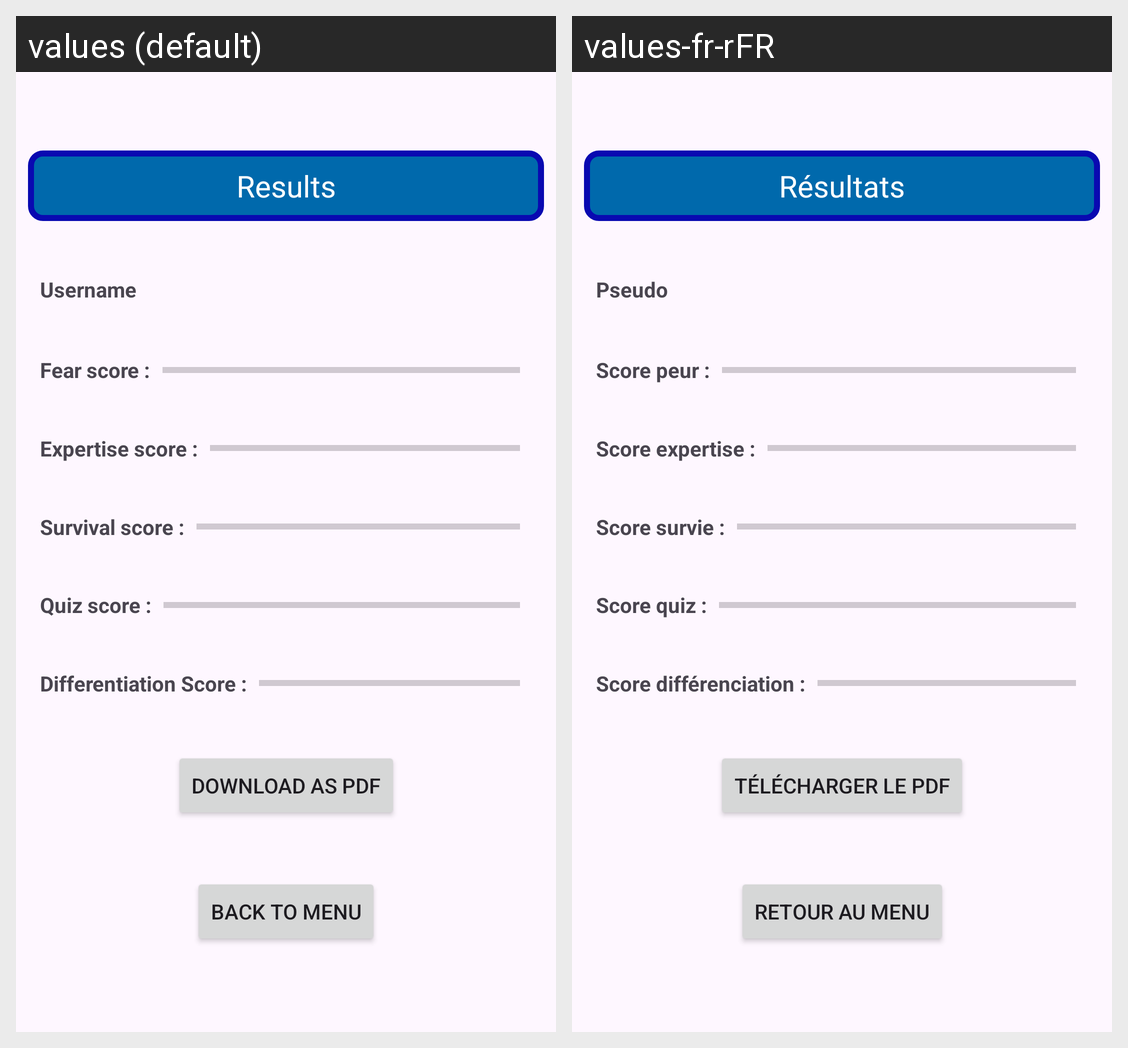

The Android screen above is rendered under two locales of the same app. Produce the string resources it draws, with the default and per-locale values.
Android screen res/layout/activity_end.xml rendered under 2 locales, left to right: values (default), values-fr-rFR. Device: Nexus 5 (rendered at 1080×1920; each locale shown at half size, 540×960, under a caption strip naming it); theme Theme.ProjetAndroid.
Strings drawn on this screen, with the default value and each locale's value (text and hints the layout hard-codes, and strings that could not be matched under every locale, appear in the picture but are not listed):

backtomenu
  values: Back to menu
  values-fr-rFR: Retour au menu

downloadpdf
  values: Download as PDF
  values-fr-rFR: Télécharger le PDF

resultsText
  values: Results
  values-fr-rFR: Résultats

fearscore
  values: Fear score :
  values-fr-rFR: Score peur :

expertiseScore
  values: Expertise score :
  values-fr-rFR: Score expertise :

survivalscore
  values: Survival score :
  values-fr-rFR: Score survie :

quizscore
  values: Quiz score :
  values-fr-rFR: Score quiz :

differentiationScore
  values: Differentiation Score :
  values-fr-rFR: Score différenciation :

usernameText
  values: Username
  values-fr-rFR: Pseudo
